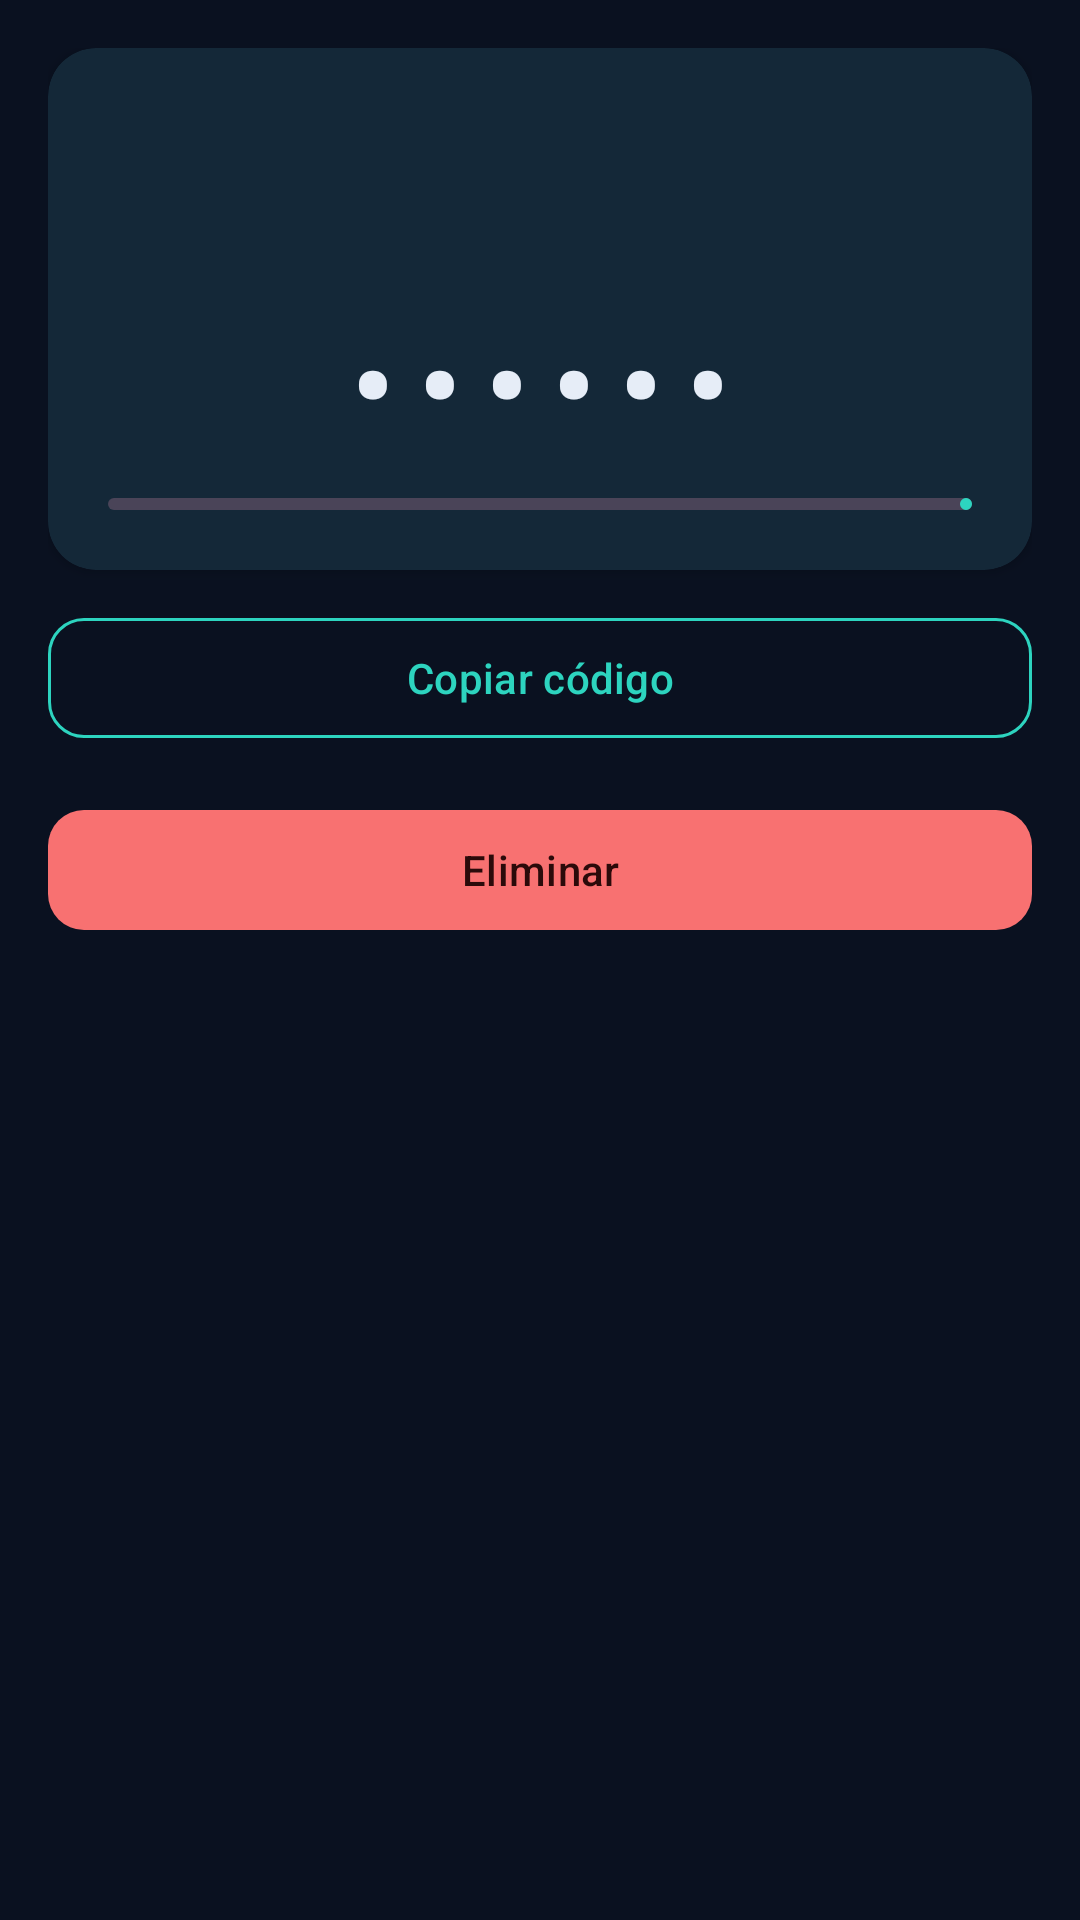

The Android layout XML behind this screen, and the referenced resources:
<!-- AndroidManifest.xml: application theme Theme.VaultKey -->
<!-- res/layout/fragment_authenticator_detail.xml -->
<?xml version="1.0" encoding="utf-8"?>
<ScrollView xmlns:android="http://schemas.android.com/apk/res/android"
    android:layout_width="match_parent"
    android:layout_height="match_parent"
    android:background="@color/vault_bg"
    android:fillViewport="true">

    <LinearLayout
        android:layout_width="match_parent"
        android:layout_height="wrap_content"
        android:orientation="vertical"
        android:padding="16dp">

        <com.google.android.material.card.MaterialCardView
            style="@style/VaultKey.Card"
            android:layout_width="match_parent"
            android:layout_height="wrap_content">

            <LinearLayout
                android:layout_width="match_parent"
                android:layout_height="wrap_content"
                android:gravity="center_horizontal"
                android:orientation="vertical"
                android:padding="20dp">

                <TextView
                    android:id="@+id/tv_name"
                    android:layout_width="wrap_content"
                    android:layout_height="wrap_content"
                    android:textColor="@color/vault_text"
                    android:textSize="20sp"
                    android:textStyle="bold" />

                <TextView
                    android:id="@+id/tv_type"
                    android:layout_width="wrap_content"
                    android:layout_height="wrap_content"
                    android:layout_marginTop="4dp"
                    android:textColor="@color/vault_teal"
                    android:textSize="13sp" />

                <TextView
                    android:id="@+id/tv_code"
                    android:layout_width="wrap_content"
                    android:layout_height="wrap_content"
                    android:layout_marginTop="16dp"
                    android:letterSpacing="0.2"
                    android:text="••••••"
                    android:textColor="@color/vault_text"
                    android:textSize="40sp"
                    android:textStyle="bold" />

                <com.google.android.material.progressindicator.LinearProgressIndicator
                    android:id="@+id/progress_period"
                    android:layout_width="match_parent"
                    android:layout_height="wrap_content"
                    android:layout_marginTop="12dp"
                    android:max="30"
                    android:progress="30" />

                <TextView
                    android:id="@+id/tv_counter_info"
                    android:layout_width="wrap_content"
                    android:layout_height="wrap_content"
                    android:layout_marginTop="8dp"
                    android:textColor="@color/vault_text_muted"
                    android:textSize="13sp"
                    android:visibility="gone" />
            </LinearLayout>
        </com.google.android.material.card.MaterialCardView>

        <com.google.android.material.button.MaterialButton
            android:id="@+id/btn_copy"
            style="@style/VaultKey.Button.Outline"
            android:layout_width="match_parent"
            android:layout_height="wrap_content"
            android:layout_marginTop="12dp"
            android:text="@string/auth_copy_code" />

        <com.google.android.material.button.MaterialButton
            android:id="@+id/btn_next"
            style="@style/VaultKey.Button.Outline"
            android:layout_width="match_parent"
            android:layout_height="wrap_content"
            android:layout_marginTop="8dp"
            android:text="@string/auth_next"
            android:visibility="gone" />

        <com.google.android.material.textfield.TextInputLayout
            android:id="@+id/til_sync"
            style="@style/VaultKey.TextInput"
            android:layout_width="match_parent"
            android:layout_height="wrap_content"
            android:layout_marginTop="8dp"
            android:hint="@string/auth_counter"
            android:visibility="gone">

            <com.google.android.material.textfield.TextInputEditText
                android:id="@+id/et_sync_counter"
                android:layout_width="match_parent"
                android:layout_height="wrap_content"
                android:inputType="number" />
        </com.google.android.material.textfield.TextInputLayout>

        <com.google.android.material.button.MaterialButton
            android:id="@+id/btn_delete"
            style="@style/VaultKey.Button.Danger"
            android:layout_width="match_parent"
            android:layout_height="wrap_content"
            android:layout_marginTop="16dp"
            android:text="@string/action_delete" />
    </LinearLayout>
</ScrollView>
<!-- resources referenced by this layout -->
<resources>
  <color name="vault_bg">#0A1120</color>
  <color name="vault_teal">#2DD4BF</color>
  <color name="vault_text">#E6EDF7</color>
  <color name="vault_text_muted">#93A1B8</color>
  <string name="action_delete">Eliminar</string>
  <string name="auth_copy_code">Copiar código</string>
  <string name="auth_counter">Contador inicial</string>
  <string name="auth_next">Avançar contador (HOTP)</string>
  <style name="VaultKey.Button.Danger" parent="Widget.Material3.Button">
          <item name="backgroundTint">@color/vault_error</item>
          <item name="android:textColor">#2B0A0A</item>
          <item name="cornerRadius">12dp</item>
      </style>
  <style name="VaultKey.Button.Outline" parent="Widget.Material3.Button.OutlinedButton">
          <item name="strokeColor">@color/vault_teal</item>
          <item name="android:textColor">@color/vault_teal</item>
          <item name="cornerRadius">12dp</item>
      </style>
  <style name="VaultKey.Card" parent="Widget.Material3.CardView.Elevated">
          <item name="cardBackgroundColor">@color/vault_surface</item>
          <item name="cardCornerRadius">16dp</item>
          <item name="cardElevation">2dp</item>
      </style>
  <style name="VaultKey.TextInput" parent="Widget.Material3.TextInputLayout.OutlinedBox">
          <item name="boxStrokeColor">@color/vault_teal</item>
          <item name="hintTextColor">@color/vault_text_muted</item>
      </style>
  <style name="Theme.VaultKey" parent="Base.Theme.VaultKey" />
  <color name="vault_error">#F87171</color>
  <color name="vault_surface">#131C2E</color>
  <style name="Base.Theme.VaultKey" parent="Theme.Material3.Dark.NoActionBar">
          <item name="colorPrimary">@color/vault_teal</item>
          <item name="colorOnPrimary">#06231F</item>
          <item name="colorPrimaryContainer">@color/vault_teal_dark</item>
          <item name="colorOnPrimaryContainer">@color/vault_text</item>
          <item name="colorSecondary">@color/vault_blue</item>
          <item name="colorOnSecondary">@color/vault_text</item>
          <item name="android:colorBackground">@color/vault_bg</item>
          <item name="colorSurface">@color/vault_surface</item>
          <item name="colorOnSurface">@color/vault_text</item>
          <item name="colorSurfaceVariant">@color/vault_surface_variant</item>
          <item name="colorOnSurfaceVariant">@color/vault_text_muted</item>
          <item name="colorError">@color/vault_error</item>
      </style>
  <color name="vault_teal_dark">#0E7490</color>
  <color name="vault_blue">#3B82F6</color>
  <color name="vault_surface_variant">#1B2740</color>
</resources>
